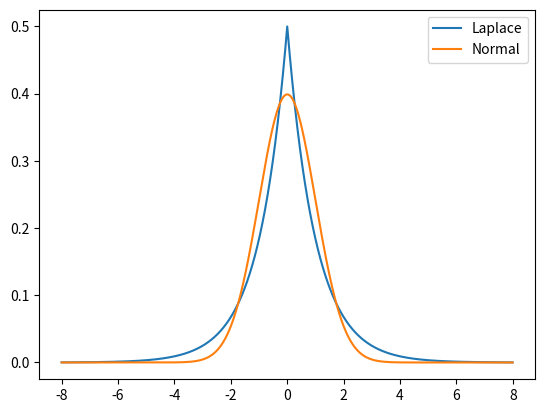

Write the Python code that produced this figure.
import matplotlib.pyplot as plt
import numpy as np

loc, scale = 0., 1.
s = np.random.laplace(loc, scale, 1000)
x = np.arange(-8., 8., 0.01)
pdf = np.exp(-abs(x-loc)/scale)/(2.*scale)
plt.plot(x, pdf, label = 'Laplace')

g = (1/(scale * np.sqrt(2 *np.pi)) * np.exp(-(x - loc)**2 / (2 * scale**2)))
plt.plot(x, g, label = 'Normal')
plt.legend(loc = 'best')